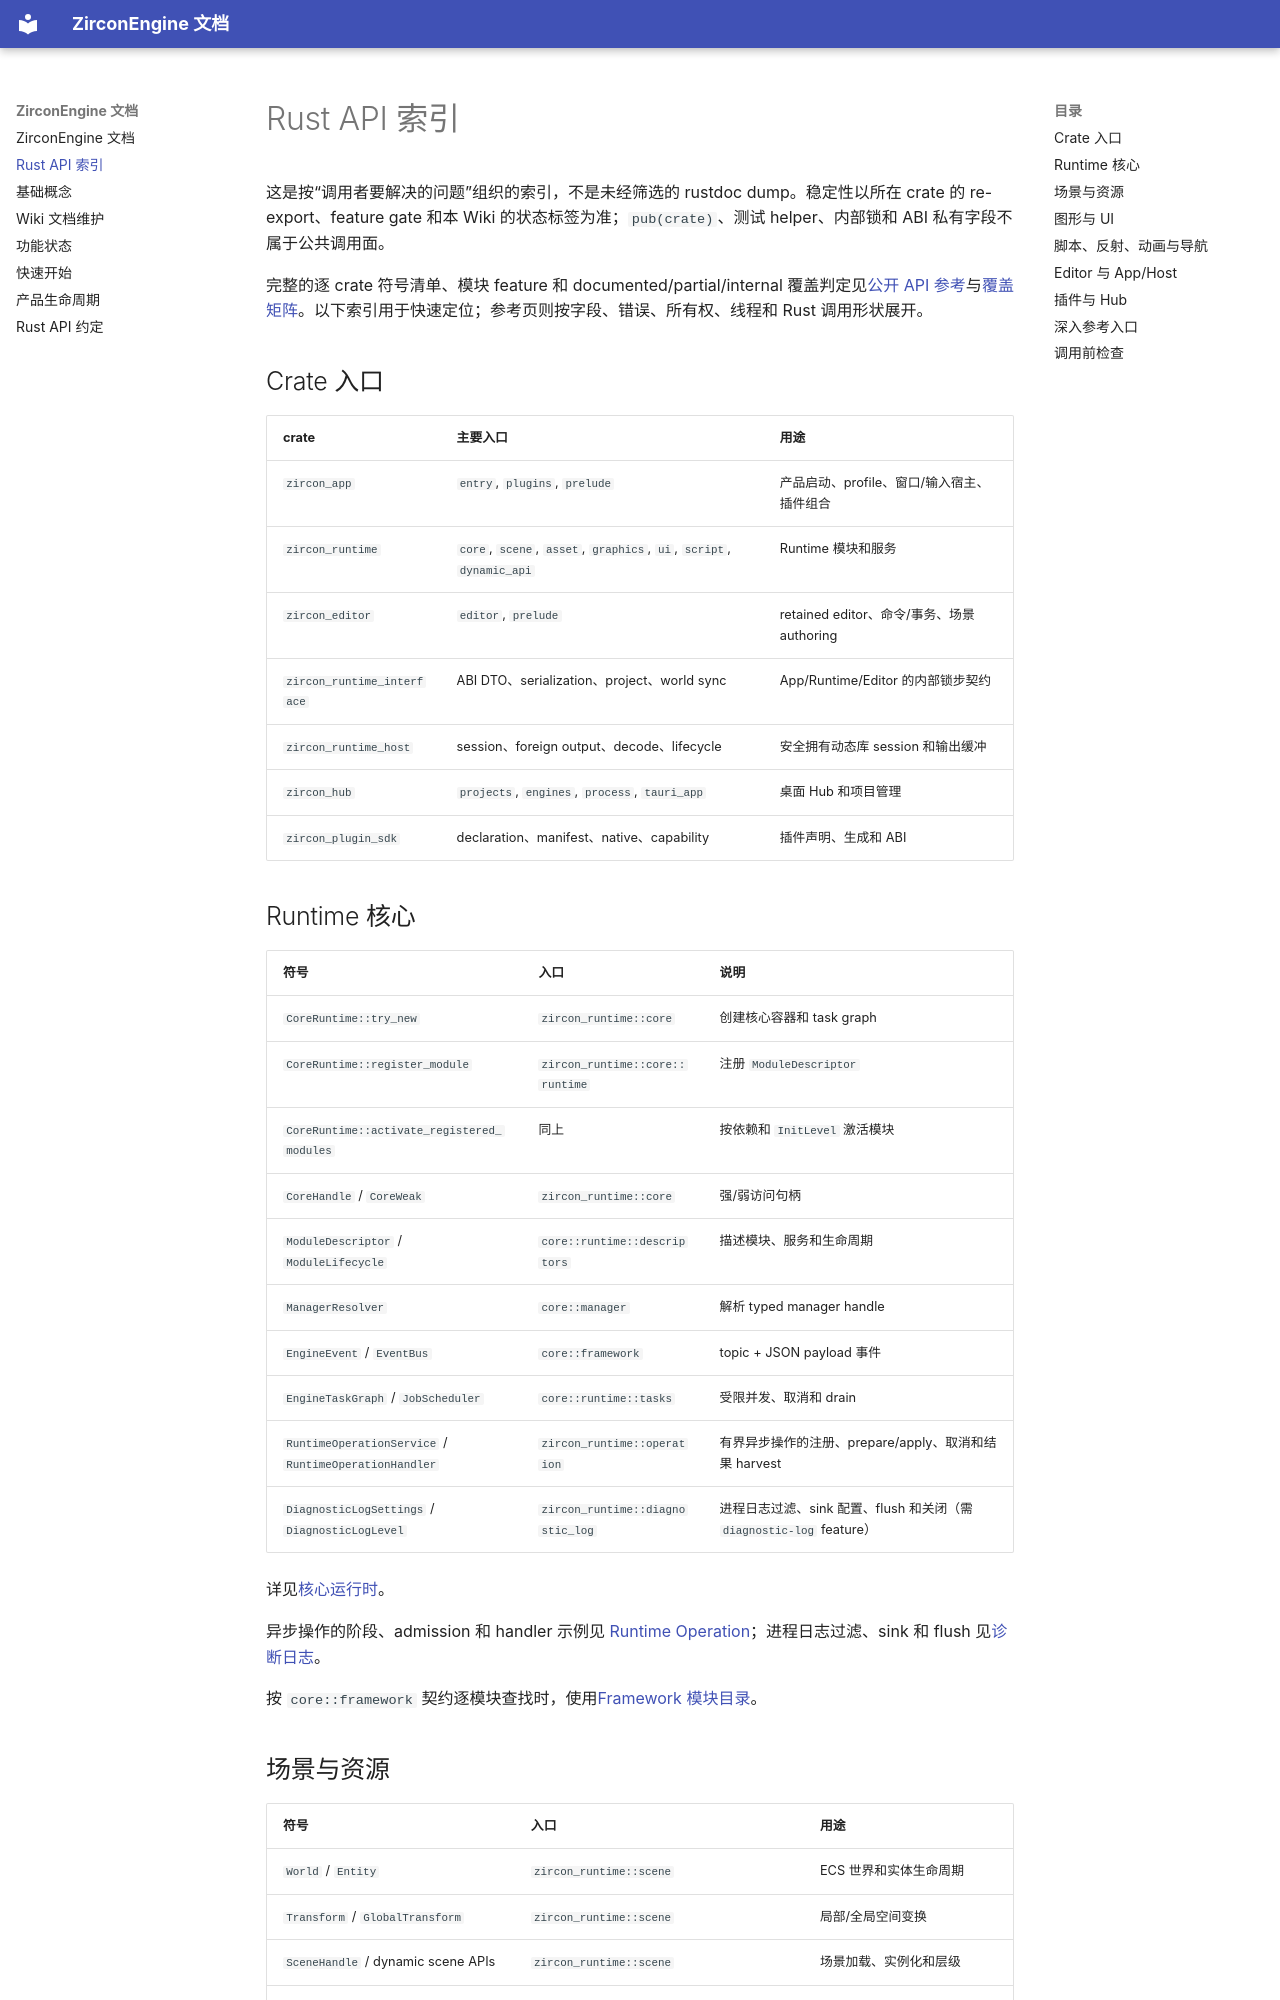

repository: He-Jiahui/ZirconEngine · page: api-index/index.html · generator: mkdocs

---
related_code:
  - Cargo.toml
  - zircon_app/src/lib.rs
  - zircon_runtime/src/lib.rs
  - zircon_editor/src/lib.rs
  - zircon_runtime_interface/src/lib.rs
  - zircon_runtime_host/src/lib.rs
  - zircon_hub/src/lib.rs
  - zircon_plugins/plugin_sdk/src/lib.rs
implementation_files:
  - zircon_app/src
  - zircon_runtime/src
  - zircon_editor/src
  - zircon_runtime_interface/src
  - zircon_runtime_host/src
  - zircon_hub/src
  - zircon_plugins/plugin_sdk/src
plan_sources:
  - user: 2026-09-09 构建 ZirconEngine 详细 Wiki 文档集合
  - docs/testing-and-validation/mvp-acceptance-index.md
tests:
  - zircon_app/src/entry/tests
  - zircon_runtime/src
  - zircon_editor/src
  - zircon_runtime_interface/src
  - zircon_runtime_host/src
doc_type: api-index
---

# Rust API 索引

这是按“调用者要解决的问题”组织的索引，不是未经筛选的 rustdoc dump。稳定性以所在 crate 的 re-export、feature gate 和本 Wiki 的状态标签为准；`pub(crate)`、测试 helper、内部锁和 ABI 私有字段不属于公共调用面。

完整的逐 crate 符号清单、模块 feature 和 documented/partial/internal 覆盖判定见[公开 API 参考](api-reference/index.md)与[覆盖矩阵](api-reference/coverage-matrix.md)。以下索引用于快速定位；参考页则按字段、错误、所有权、线程和 Rust 调用形状展开。

## Crate 入口

| crate | 主要入口 | 用途 |
| --- | --- | --- |
| `zircon_app` | `entry`, `plugins`, `prelude` | 产品启动、profile、窗口/输入宿主、插件组合 |
| `zircon_runtime` | `core`, `scene`, `asset`, `graphics`, `ui`, `script`, `dynamic_api` | Runtime 模块和服务 |
| `zircon_editor` | `editor`, `prelude` | retained editor、命令/事务、场景 authoring |
| `zircon_runtime_interface` | ABI DTO、serialization、project、world sync | App/Runtime/Editor 的内部锁步契约 |
| `zircon_runtime_host` | session、foreign output、decode、lifecycle | 安全拥有动态库 session 和输出缓冲 |
| `zircon_hub` | `projects`, `engines`, `process`, `tauri_app` | 桌面 Hub 和项目管理 |
| `zircon_plugin_sdk` | declaration、manifest、native、capability | 插件声明、生成和 ABI |
